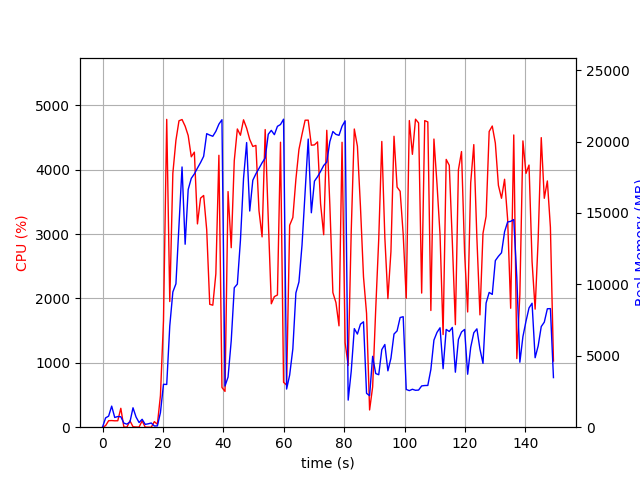

The file beside this chart, header and first rows:
elapsed_time, nproc, cpu, mem_real, mem_virtual
3.6716461181640625e-05, 1, 0.0, 6.992, 3186
1.007, 6, 23.8, 649.8, 3038
2.014, 4, 101.2, 777.2, 2661
3.022, 13, 103.0, 1477, 7012
4.033, 3, 99.2, 682.2, 2273
5.041, 3, 100.2, 745.2, 2391
6.049, 4, 293.6, 731.4, 3072
7.057, 3, 3.0, 287.1, 1819
8.065, 3, 1.0, 213.3, 1767
9.074, 3, 99.2, 367.2, 1887
10.08, 10, 7.9, 1360, 4606
11.09, 6, 3.0, 714.4, 2994
12.1, 3, 2.0, 327.8, 1896
13.11, 3, 99.1, 553.6, 2184
14.12, 3, 1.0, 197.6, 1777
15.13, 3, 0.0, 238.2, 1749
16.14, 3, 0.0, 293.7, 1924
17.14, 1, 86.3, 85.15, 672.4
18.15, 1, 45.6, 89.96, 702.4
19.16, 1, 490.5, 1022, 6101
20.17, 1, 1655, 3004, 16645
21.25, 1, 4781, 2992, 16645
22.25, 1, 1952, 7089, 16759
23.27, 1, 3943, 9467, 16823
24.29, 1, 4455, 10039, 32308
25.3, 1, 4759, 14152, 32883
26.32, 1, 4778, 18221, 33425
27.34, 1, 4675, 12811, 43967
28.35, 1, 4530, 16642, 43967
29.37, 1, 4199, 17424, 43967
30.39, 1, 4272, 17735, 43967
31.42, 1, 3157, 18143, 43967
32.44, 1, 3558, 18529, 43987
33.47, 1, 3599, 18966, 44163
34.48, 1, 3066, 20552, 44163
35.49, 1, 1908, 20451, 44163
36.5, 1, 1895, 20371, 44163
37.51, 1, 2382, 20715, 44163
38.52, 1, 4223, 21220, 44163
39.53, 1, 617.0, 21530, 44163
40.54, 1, 556.0, 2882, 44275
41.55, 1, 3659, 3510, 44275
42.6, 1, 2788, 6049, 44275
43.61, 1, 4140, 9765, 44275
44.62, 1, 4631, 10019, 44275
45.65, 1, 4534, 13086, 44534
46.67, 1, 4774, 17416, 44817
47.7, 1, 4644, 19930, 45031
48.72, 1, 4468, 15137, 45031
49.75, 1, 4360, 17292, 45031
50.77, 1, 4376, 17742, 45031
51.79, 1, 3362, 18117, 45031
52.81, 1, 2956, 18513, 45031
53.84, 1, 4622, 18842, 45031
54.86, 1, 3237, 20513, 45031
55.87, 1, 1917, 20783, 45031
56.88, 1, 2028, 20482, 45031
57.89, 1, 2053, 21067, 45031
58.91, 1, 4425, 21193, 45031
59.92, 1, 697.5, 21566, 45031
... 88 more rows
